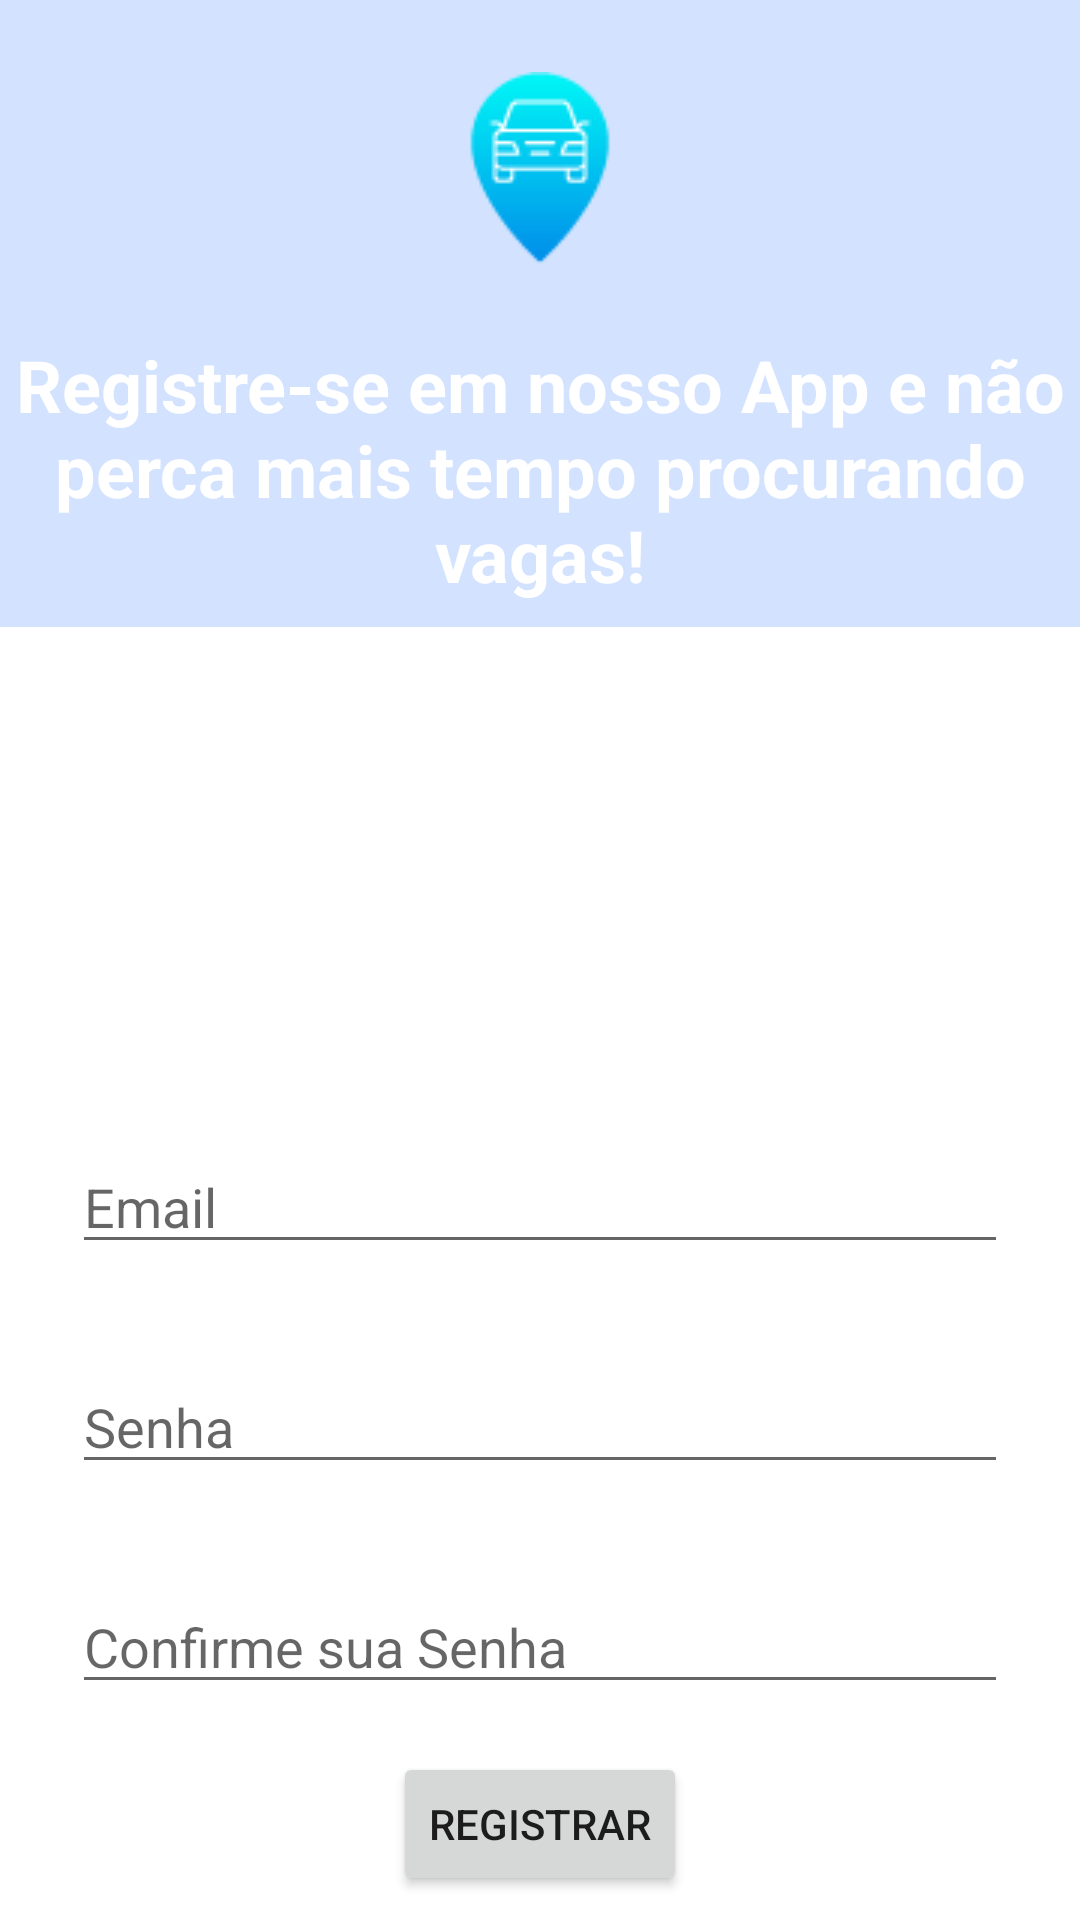

The Android layout XML behind this screen, and the referenced resources:
<!-- AndroidManifest.xml: application theme Theme.TuringParking -->
<!-- res/layout/activity_register.xml -->
<?xml version="1.0" encoding="utf-8"?>
<androidx.constraintlayout.widget.ConstraintLayout xmlns:android="http://schemas.android.com/apk/res/android"
    xmlns:app="http://schemas.android.com/apk/res-auto"
    xmlns:tools="http://schemas.android.com/tools"
    android:layout_width="match_parent"
    android:layout_height="match_parent"
    tools:context=".RegisterActivity">

    <LinearLayout
        android:id="@+id/login_icon_layout"
        android:layout_width="match_parent"
        android:layout_height="wrap_content"
        android:background="@color/primary_container"
        android:orientation="vertical"
        android:gravity="center_horizontal"
        app:layout_constraintEnd_toEndOf="parent"
        app:layout_constraintHorizontal_bias="1.0"
        app:layout_constraintStart_toStartOf="parent"
        app:layout_constraintTop_toTopOf="parent">

        <ImageView
            android:layout_width="wrap_content"
            android:layout_height="80dp"
            android:src="@drawable/logo_turing_parking"
            android:layout_marginTop="16dp"
            android:contentDescription="@string/icone_do_app" />

        <TextView
            android:layout_width="wrap_content"
            android:layout_height="wrap_content"
            android:layout_marginTop="16dp"
            android:layout_marginBottom="8dp"
            android:text="@string/register_text"
            android:textColor="@color/white"
            android:textSize="24sp"
            android:textAlignment="center"
            android:textStyle="bold" />

    </LinearLayout>

    <LinearLayout
        android:id="@+id/registerLayout"
        android:layout_width="match_parent"
        android:layout_height="wrap_content"
        android:orientation="vertical"
        android:padding="8dp"
        android:visibility="visible"
        app:layout_constraintBottom_toBottomOf="parent"
        app:layout_constraintEnd_toEndOf="parent"
        app:layout_constraintHorizontal_bias="1.0"
        app:layout_constraintStart_toStartOf="parent">

        <EditText
            android:id="@+id/loginRegister"
            android:layout_width="match_parent"
            android:layout_height="wrap_content"
            android:layout_margin="16dp"
            android:autofillHints="Login"
            android:hint="@string/prompt_email"
            android:inputType="textEmailAddress"
            android:selectAllOnFocus="true" />

        <EditText
            android:id="@+id/passwordRegister"
            android:layout_width="match_parent"
            android:layout_height="wrap_content"
            android:layout_margin="16dp"
            android:autofillHints="Senha"
            android:hint="@string/prompt_password"
            android:imeActionLabel="@string/action_sign_in_short"
            android:inputType="textPassword"
            android:selectAllOnFocus="true" />

        <EditText
            android:id="@+id/passwordConfirmRegister"
            android:layout_width="match_parent"
            android:layout_height="wrap_content"
            android:layout_margin="16dp"
            android:autofillHints="Confirme sua senha"
            android:hint="@string/prompt_password_confirm"
            android:imeActionLabel="@string/action_sign_in_short"
            android:imeOptions="actionDone"
            android:inputType="textPassword"
            android:selectAllOnFocus="true" />

        <Button
            android:id="@+id/registerBtn"
            android:layout_width="wrap_content"
            android:layout_height="wrap_content"
            android:layout_gravity="center"
            android:text="@string/register_btn" />
    </LinearLayout>

    <LinearLayout
        android:id="@+id/confirmLayout"
        android:layout_width="match_parent"
        android:layout_height="wrap_content"
        android:orientation="vertical"
        android:padding="8dp"
        android:visibility="gone"
        app:layout_constraintBottom_toBottomOf="parent"
        app:layout_constraintEnd_toEndOf="parent"
        app:layout_constraintHorizontal_bias="1.0"
        app:layout_constraintStart_toStartOf="parent">

        <TextView
            android:layout_width="wrap_content"
            android:layout_height="wrap_content"
            android:layout_marginTop="16dp"
            android:layout_marginBottom="16dp"
            android:text="Por favor, insira o codigo enviado em seu e-mail para confirmar sua validade!"
            android:textSize="20sp"
            android:textAlignment="center" />

        <EditText
            android:id="@+id/codeInput"
            android:layout_width="match_parent"
            android:layout_height="wrap_content"
            android:layout_marginStart="16dp"
            android:layout_marginEnd="16dp"
            android:layout_marginBottom="16dp"
            android:autofillHints="Digite o código"
            android:hint="@string/prompt_code"
            android:imeActionLabel="@string/action_sign_in_short"
            android:inputType="textPassword"
            android:selectAllOnFocus="true" />

        <Button
            android:id="@+id/checkCodeBtn"
            android:layout_marginHorizontal="8dp"
            android:layout_width="wrap_content"
            android:layout_height="wrap_content"
            android:layout_gravity="center"
            android:text="@string/register_btn" />
        <Button
            android:id="@+id/resendBtn"
            android:layout_marginHorizontal="8dp"
            android:layout_width="wrap_content"
            android:layout_height="wrap_content"
            android:layout_gravity="center"
            android:text="Reenviar código" />
        <Button
            android:id="@+id/returnBtn"
            android:layout_marginHorizontal="8dp"
            android:layout_width="wrap_content"
            android:layout_height="wrap_content"
            android:layout_gravity="center"
            android:text="Retornar" />



        </LinearLayout>

</androidx.constraintlayout.widget.ConstraintLayout>
<!-- resources referenced by this layout -->
<resources>
  <color name="primary_container">#d3e3ff</color>
  <color name="white">#FFFFFFFF</color>
  <!-- drawable logo_turing_parking: png bitmap (drawable, 2760 bytes) -->
  <string name="action_sign_in_short">Sign in</string>
  <string name="icone_do_app">Icone do app</string>
  <string name="prompt_code">Código</string>
  <string name="prompt_email">Email</string>
  <string name="prompt_password">Senha</string>
  <string name="prompt_password_confirm">Confirme sua Senha</string>
  <string name="register_btn">Registrar</string>
  <string name="register_text">Registre-se em nosso App e não perca mais tempo procurando vagas!</string>
  <style name="Theme.TuringParking" parent="Theme.MaterialComponents.DayNight.DarkActionBar">
          
          <item name="colorPrimary">@color/primary</item>
          <item name="colorPrimaryVariant">@color/primary_container</item>
          <item name="colorOnPrimary">@color/white</item>
          
          <item name="colorSecondary">@color/secondary</item>
          <item name="colorSecondaryVariant">@color/secondary_container</item>
          <item name="colorOnSecondary">@color/black</item>
          
          <item name="android:statusBarColor">?attr/colorPrimaryVariant</item>
          
          <item name="colorAccent">@color/secondary</item>
      </style>
  <color name="primary">#0060ab</color>
  <color name="secondary">#00696a</color>
  <color name="secondary_container">#10fbfd</color>
  <color name="black">#FF000000</color>
</resources>
